The GitHub repository hm24csb1a20/Quantum_Inpired_PSO_Classifcation contains a labelled image folder "Quantum_Inpired_PSO_Classifcation" with 4 categories: fog non-smoke, fog smoke, non-smoke, smoke. Examples follow, each with its label.

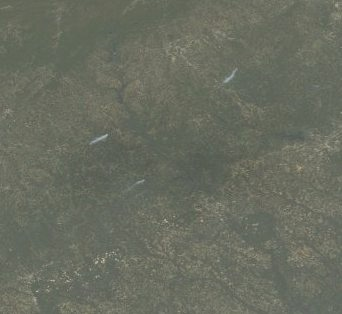
Label: fog smoke

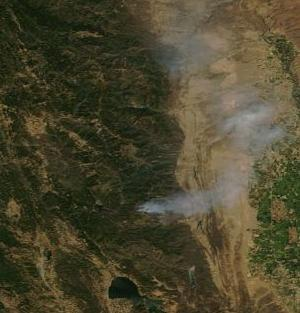
Label: smoke

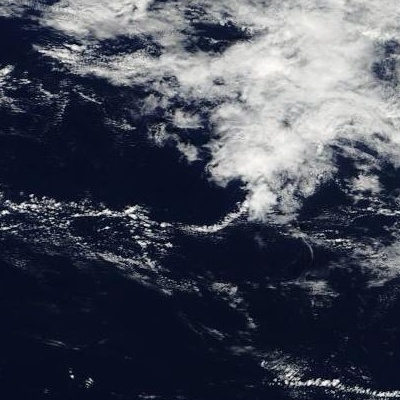
Label: non-smoke

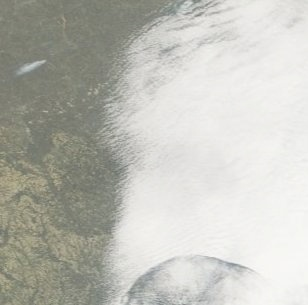
Label: fog smoke

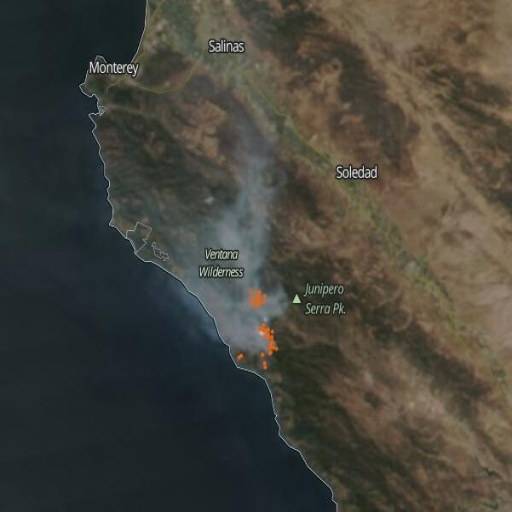
Label: smoke

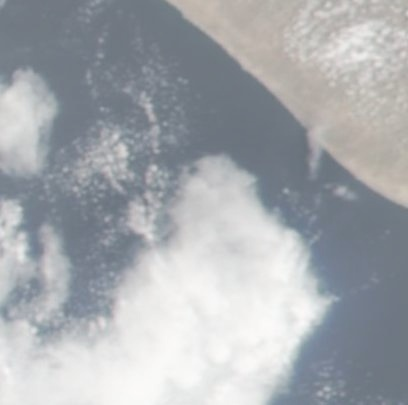
Label: fog non-smoke
